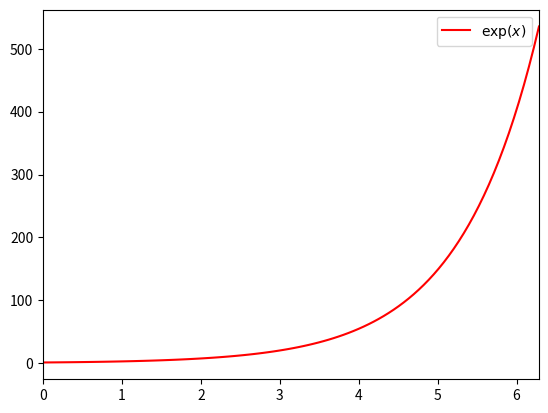

Generate this figure with matplotlib:
import numpy as np
import matplotlib.pyplot as plt

x = np.linspace(0, 2 * np.pi, 100)
plt.plot(x, np.exp(x), 'r-', label=r'$\exp(x)$')
plt.xlim(0, 2 * np.pi)

plt.legend()

plt.savefig('plot2.pdf')
